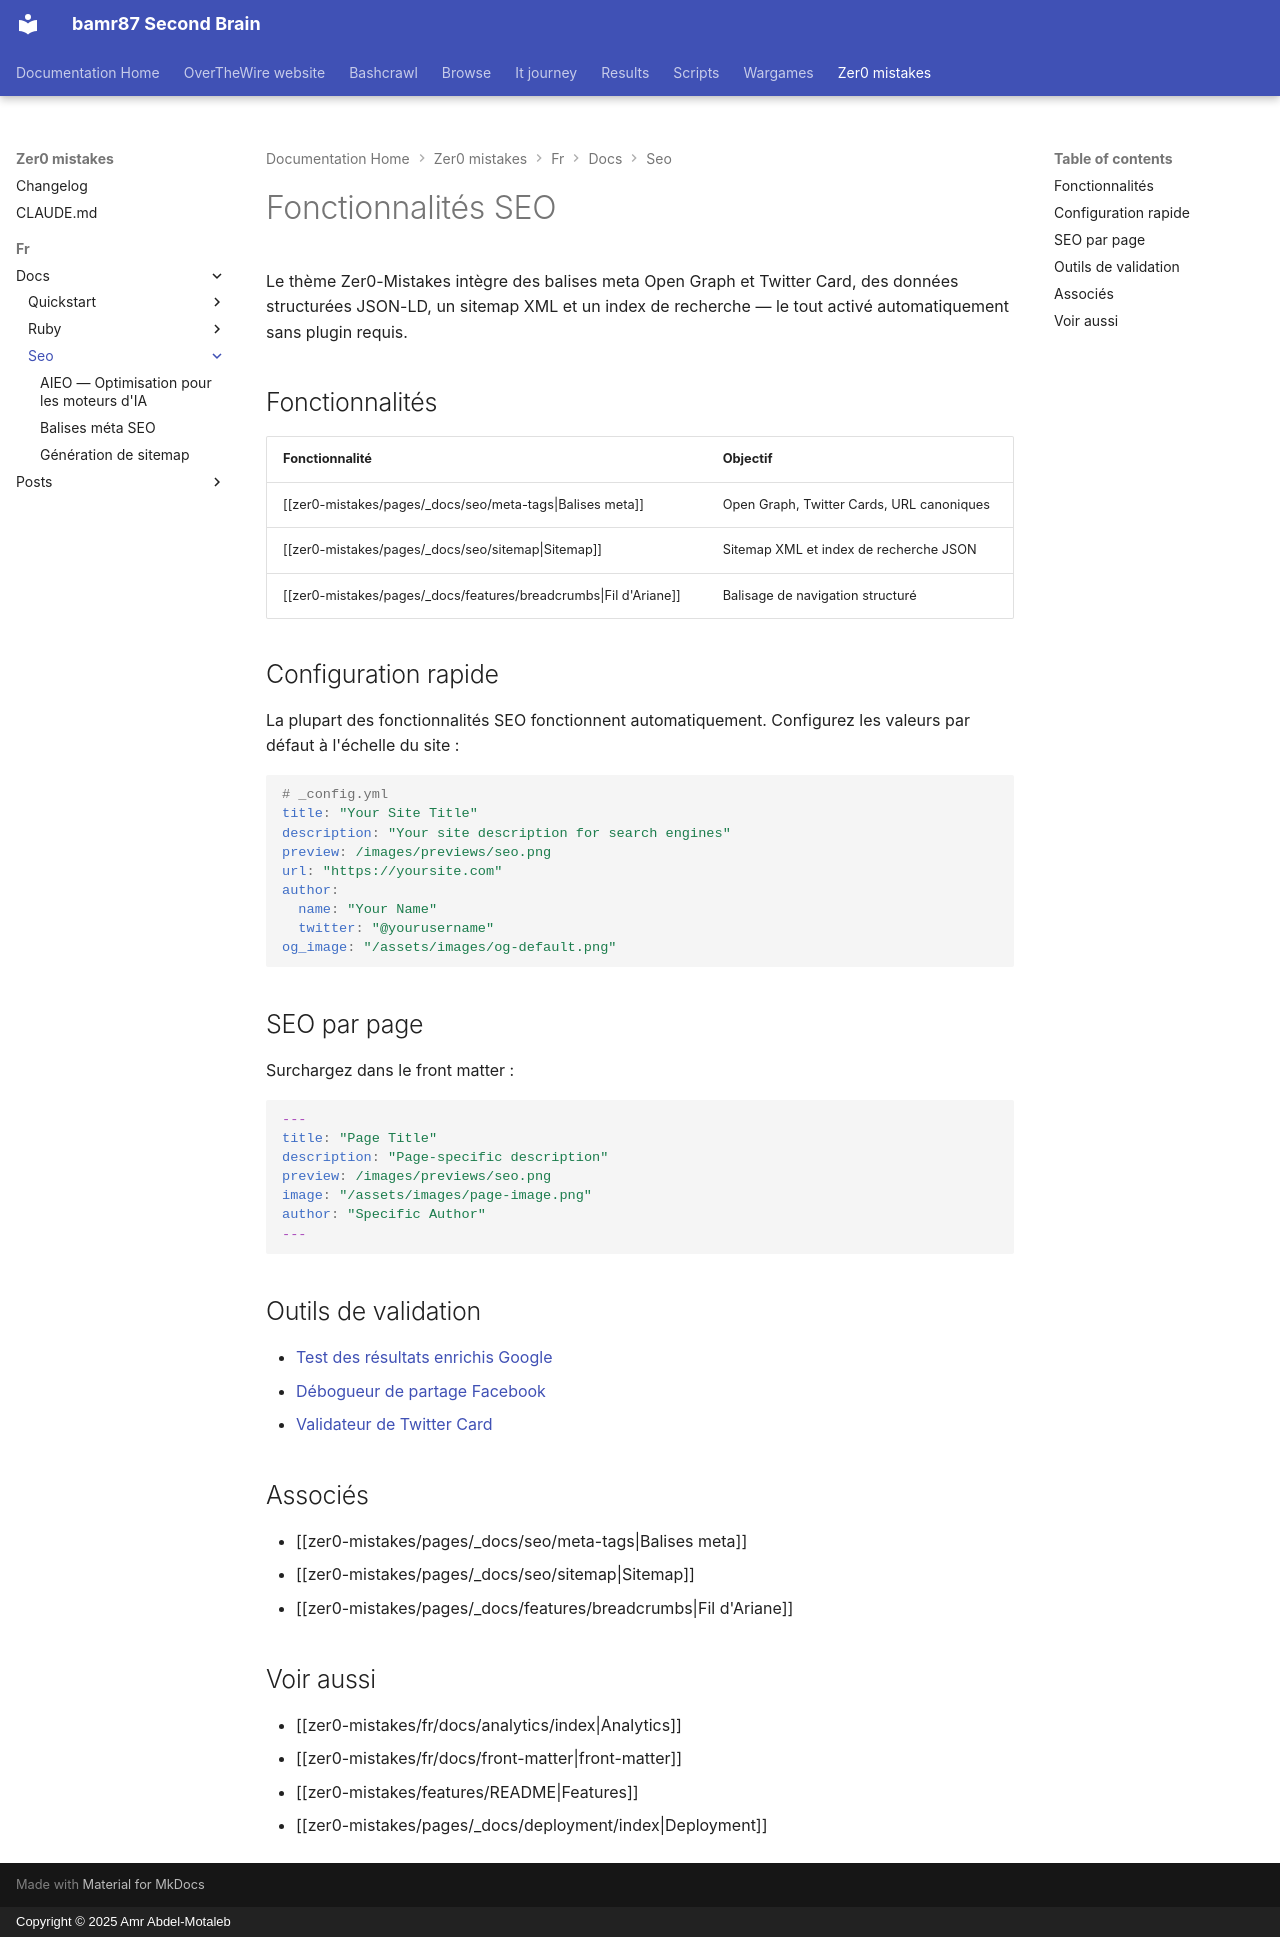

repository: bamr87/README · page: zer0-mistakes/fr/docs/seo/index.html · generator: mkdocs · copyright: Copyright © 2025 Amr Abdel-Motaleb

---
categories:
- docs
- seo
description: Configurez le SEO intégré du thème Zer0-Mistakes — balises meta Open
  Graph et Twitter, données structurées JSON-LD, sitemaps XML et index de recherche.
difficulty: beginner
estimated_reading_time: 5 minutes
keywords:
- jekyll seo
- meta tags
- open graph
- structured data
- xml sitemap
lang: fr
lastmod: 2026-06-14 06:00:00+00:00
layout: default
machine_translated: true
permalink: /fr/docs/seo/
preview: /images/previews/seo.png
sidebar:
  nav: docs
source_file: fr/docs/seo/index.md
source_repo: bamr87/zer0-mistakes
source_url: https://github.com/bamr87/zer0-mistakes/blob/main/fr/docs/seo/index.md
tags:
- seo
- meta
- sitemap
- search
title: 'Fonctionnalités SEO de Jekyll : balises meta, sitemaps et schema'
translated_from_sha: 56c57c81e52f
translation_of: pages/_docs/seo/index.md
translation_source_url: /docs/seo/
---

# Fonctionnalités SEO

Le thème Zer0-Mistakes intègre des balises meta Open Graph et Twitter Card, des données structurées JSON-LD, un sitemap XML et un index de recherche — le tout activé automatiquement sans plugin requis.

## Fonctionnalités

| Fonctionnalité | Objectif |
|---------|---------|
| [[zer0-mistakes/pages/_docs/seo/meta-tags\|Balises meta]] | Open Graph, Twitter Cards, URL canoniques |
| [[zer0-mistakes/pages/_docs/seo/sitemap\|Sitemap]] | Sitemap XML et index de recherche JSON |
| [[zer0-mistakes/pages/_docs/features/breadcrumbs\|Fil d'Ariane]] | Balisage de navigation structuré |

## Configuration rapide

La plupart des fonctionnalités SEO fonctionnent automatiquement. Configurez les valeurs par défaut à l'échelle du site :

```yaml
# _config.yml
title: "Your Site Title"
description: "Your site description for search engines"
preview: /images/previews/seo.png
url: "https://yoursite.com"
author:
  name: "Your Name"
  twitter: "@yourusername"
og_image: "/assets/images/og-default.png"
```

## SEO par page

Surchargez dans le front matter :

```yaml
---
title: "Page Title"
description: "Page-specific description"
preview: /images/previews/seo.png
image: "/assets/images/page-image.png"
author: "Specific Author"
---
```

## Outils de validation

- [Test des résultats enrichis Google](https://search.google.com/test/rich-results)
- [Débogueur de partage Facebook](https://developers.facebook.com/tools/debug/)
- [Validateur de Twitter Card](https://cards-dev.twitter.com/validator)

## Associés

- [[zer0-mistakes/pages/_docs/seo/meta-tags|Balises meta]]
- [[zer0-mistakes/pages/_docs/seo/sitemap|Sitemap]]
- [[zer0-mistakes/pages/_docs/features/breadcrumbs|Fil d'Ariane]]

## Voir aussi

- [[zer0-mistakes/fr/docs/analytics/index|Analytics]]
- [[zer0-mistakes/fr/docs/front-matter|front-matter]]
- [[zer0-mistakes/features/README|Features]]
- [[zer0-mistakes/pages/_docs/deployment/index|Deployment]]
